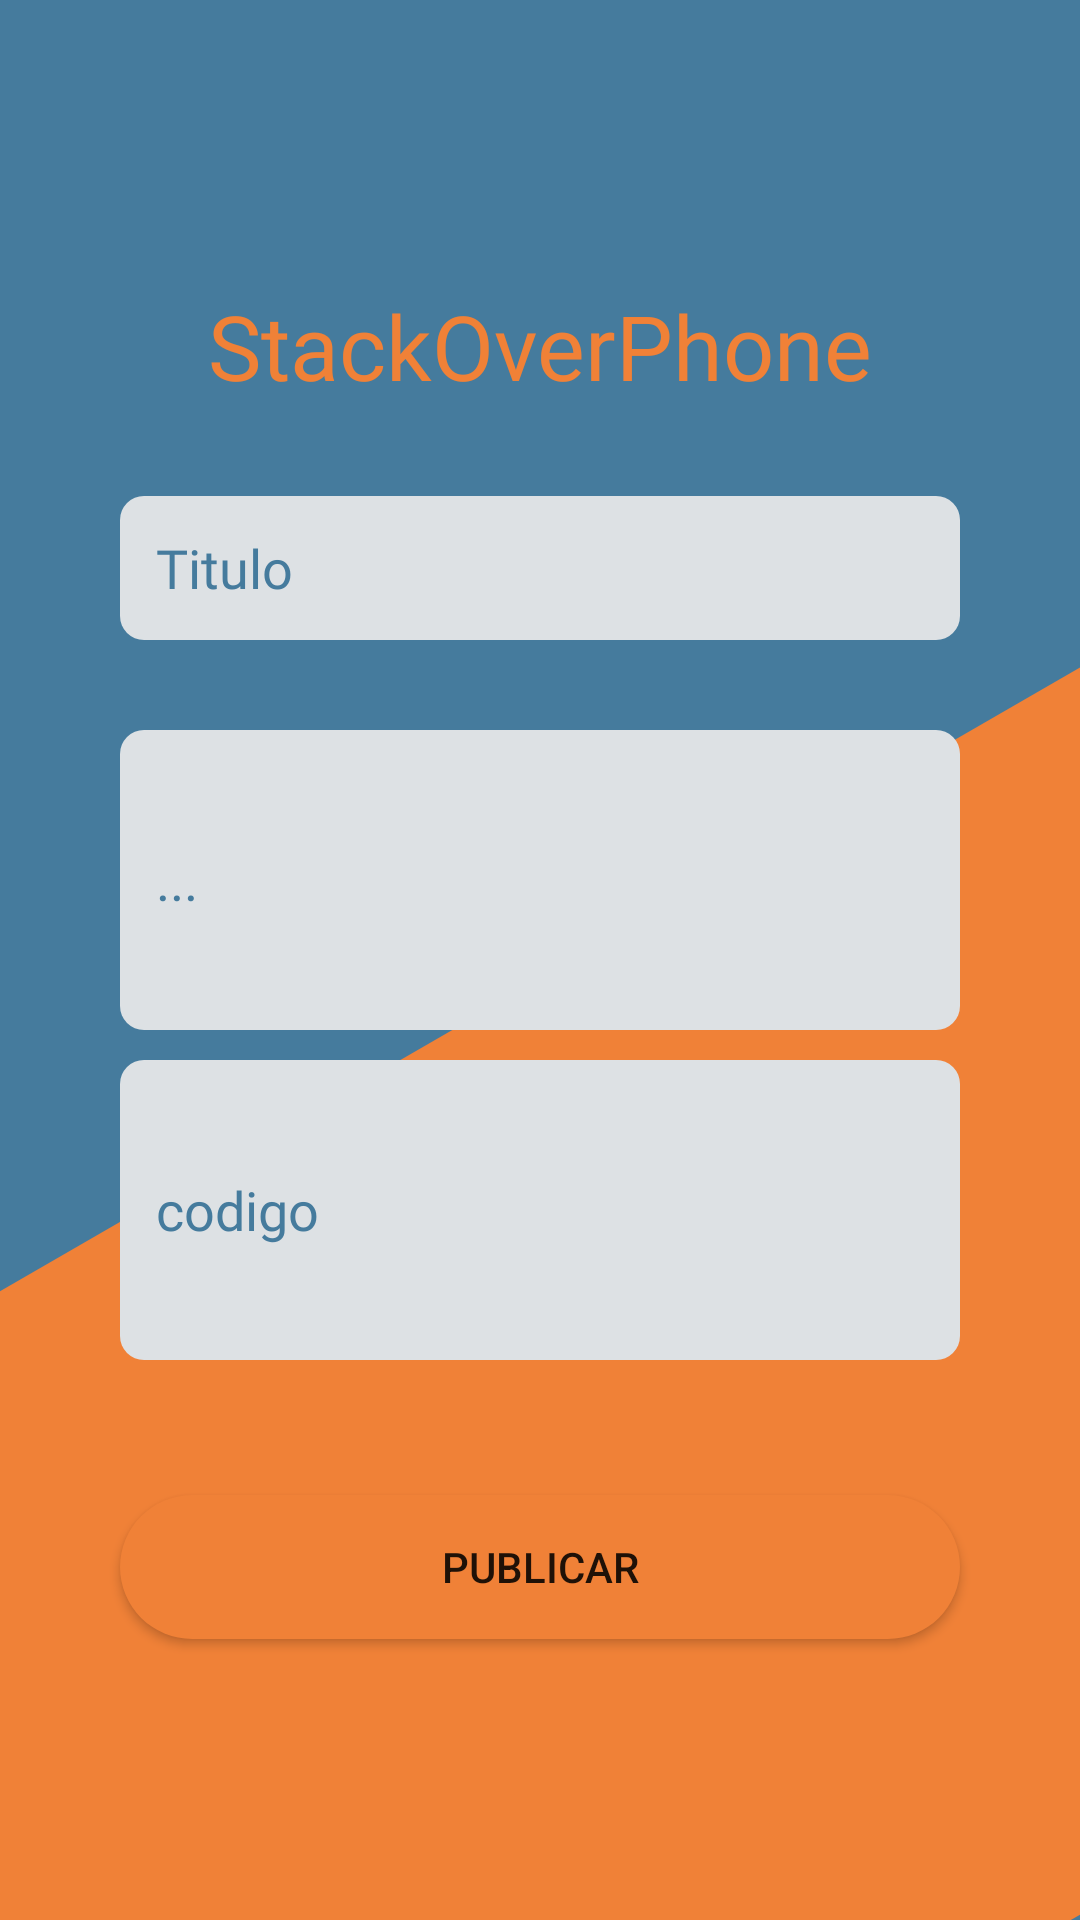

Reconstruct the res/layout file that produces this screen, plus the resources it refers to.
<!-- AndroidManifest.xml: application theme Theme.StackOverPhone -->
<!-- res/layout/activity_nueva_pregunta.xml -->
<?xml version="1.0" encoding="utf-8"?>
<androidx.constraintlayout.widget.ConstraintLayout xmlns:android="http://schemas.android.com/apk/res/android"
    xmlns:app="http://schemas.android.com/apk/res-auto"
    xmlns:tools="http://schemas.android.com/tools"
    android:layout_width="match_parent"
    android:layout_height="match_parent"
    android:background="@drawable/background_test2"

    tools:context=".NuevaPregunta">


        <LinearLayout
            android:id="@+id/linearLayout2"
            android:layout_width="0dp"
            android:layout_height="0dp"
            android:gravity="center"
            android:orientation="vertical"
            app:layout_constraintBottom_toBottomOf="parent"
            app:layout_constraintEnd_toEndOf="parent"
            app:layout_constraintStart_toStartOf="parent"
            app:layout_constraintTop_toTopOf="parent">

            <LinearLayout
                android:id="@+id/linearLayout"
                android:layout_width="match_parent"
                android:layout_height="match_parent"
                android:layout_marginLeft="20dp"
                android:layout_marginTop="40dp"
                android:layout_marginRight="20dp"
                android:layout_marginBottom="40dp"
                android:background="@drawable/round_corners_linear"
                android:orientation="vertical">

                <TextView
                    android:layout_width="match_parent"
                    android:layout_height="wrap_content"
                    android:layout_marginTop="55dp"
                    android:fontFamily="@font/dm_sans_bold"
                    android:text="StackOverPhone"
                    android:textAlignment="center"
                    android:textColor="@color/naranja"

                    android:textSize="30sp" />

                <EditText
                    android:id="@+id/titleEditText"
                    android:layout_width="match_parent"
                    android:layout_height="wrap_content"
                    android:layout_marginLeft="20dp"
                    android:fontFamily="@font/dm_sans"

                    android:layout_marginTop="30dp"
                    android:layout_marginRight="20dp"
                    android:background="@drawable/custom_edit_text_rounded"
                    android:ems="10"
                    android:hint="Titulo"
                    android:inputType="textEmailAddress"
                    android:minHeight="48dp"
                    android:paddingLeft="12dp"
                    android:textColor="@color/black"
                    android:textColorHint="@color/azul" />

                <EditText
                    android:id="@+id/questionEditText"
                    android:layout_width="match_parent"
                    android:layout_height="100dp"
                    android:layout_marginLeft="20dp"
                    android:layout_marginTop="30dp"
                    android:fontFamily="@font/dm_sans"

                    android:layout_marginRight="20dp"
                    android:background="@drawable/custom_edit_text_rounded"
                    android:ems="10"
                    android:hint="... "
                    android:inputType="textMultiLine"
                    android:minHeight="48dp"
                    android:paddingLeft="12dp"
                    android:textAlignment="viewStart"
                    android:textColor="@color/black"
                    android:textColorHint="@color/azul"
                    tools:ignore="SpeakableTextPresentCheck" />

                <EditText
                    android:id="@+id/codeEditText"
                    android:layout_width="match_parent"
                    android:layout_height="100dp"
                    android:layout_marginLeft="20dp"
                    android:fontFamily="@font/dm_sans"

                    android:layout_marginTop="10dp"
                    android:layout_marginRight="20dp"
                    android:layout_marginBottom="20dp"
                    android:background="@drawable/custom_edit_text_rounded"
                    android:ems="10"
                    android:hint="codigo"
                    android:inputType="textMultiLine"
                    android:minHeight="48dp"
                    android:paddingLeft="12dp"
                    android:textAlignment="viewStart"
                    android:textColor="@color/black"
                    android:textColorHint="@color/azul"
                    tools:ignore="SpeakableTextPresentCheck" />


                <Button
                    android:id="@+id/submitQuestionButton"
                    android:layout_width="match_parent"
                    android:layout_height="wrap_content"
                    android:layout_marginLeft="20dp"
                    android:layout_marginTop="25dp"
                    android:layout_marginRight="20dp"
                    android:layout_marginBottom="10dp"
                    android:background="@drawable/custom_button_3"
                    android:text="Publicar"
                    app:backgroundTint="@null"
                    tools:ignore="TextContrastCheck" />


                <LinearLayout
                    android:layout_width="match_parent"
                    android:layout_height="wrap_content"
                    android:layout_gravity="center"
                    android:layout_marginTop="40dp"
                    android:orientation="horizontal">

                    <View

                        android:layout_width="100dp"
                        android:layout_height="1dp"
                        android:layout_marginLeft="15dp"
                        android:layout_marginTop="15dp"
                        android:background="@android:color/darker_gray" />

                    <ImageView
                        android:id="@+id/imageView5"
                        android:layout_width="wrap_content"
                        android:layout_height="40dp"
                        android:layout_weight="1"
                        app:srcCompat="@drawable/iconsplash" />

                    <View

                        android:layout_width="100dp"
                        android:layout_height="1dp"
                        android:layout_marginTop="15dp"
                        android:layout_marginRight="15dp"
                        android:background="@android:color/darker_gray" />

                </LinearLayout>

            </LinearLayout>
        </LinearLayout>

</androidx.constraintlayout.widget.ConstraintLayout>
<!-- resources referenced by this layout -->
<resources>
  <color name="azul">#457b9d</color>
  <color name="black">#FF000000</color>
  <color name="naranja">#f08137</color>
  <!-- drawable background_test2 (drawable) -->
  <?xml version="1.0" encoding="utf-8"?>
  <layer-list xmlns:android="http://schemas.android.com/apk/res/android">
  
      <item android:drawable="@color/azul"></item>
  
      <item>
          <rotate android:fromDegrees="-120.0"
              android:pivotX="69.9999%"
              android:pivotY="64.0%">
          <shape
              android:shape="rectangle">
              <solid android:color="@color/naranja"></solid>
          </shape>
  
          </rotate>
  </item>
  </layer-list>
  <!-- drawable custom_button_3 (drawable-v24) -->
  <?xml version="1.0" encoding="utf-8"?>
  <shape
      xmlns:android="http://schemas.android.com/apk/res/android"
      android:shape="rectangle">
  
     
      <corners
          android:radius="60dp"/>
      <solid
          android:color="@color/naranja"
          android:alpha="0.55"/>
  
  </shape>
  <!-- drawable custom_edit_text_rounded (drawable) -->
  <?xml version="1.0" encoding="utf-8"?>
  <selector xmlns:android="http://schemas.android.com/apk/res/android">
  
      
      <item android:state_enabled="true" android:state_focused="true">
          <shape android:shape="rectangle">
              <solid android:alpha="0.5" />
              <corners android:radius="8dp" />
  
              <stroke android:width="2dp" android:color="@color/teal_700" />
          </shape>
      </item>
  
      
      <item android:state_enabled="true">
          <shape android:shape="rectangle">
              <solid android:color="@color/gris"/> />
              <corners android:radius="8dp" />
  
          </shape>
      </item>
  
  </selector>
  <!-- drawable iconsplash: png bitmap (drawable-v24, 20767 bytes) -->
  <style name="Theme.StackOverPhone" parent="Theme.MaterialComponents.DayNight.DarkActionBar">
          
          <item name="colorPrimary">@color/purple_500</item>
          <item name="colorPrimaryVariant">@color/purple_700</item>
          <item name="colorOnPrimary">@color/white</item>
          
          <item name="colorSecondary">@color/teal_200</item>
          <item name="colorSecondaryVariant">@color/teal_700</item>
          <item name="colorOnSecondary">@color/black</item>
          
          <item name="android:statusBarColor" tools:targetApi="l">?attr/colorPrimaryVariant</item>
          
      </style>
  <color name="teal_700">#FF018786</color>
  <color name="gris">#dde1e4</color>
  <color name="purple_500">#FF6200EE</color>
  <color name="purple_700">#FF3700B3</color>
  <color name="white">#FFFFFFFF</color>
  <color name="teal_200">#FF03DAC5</color>
</resources>
